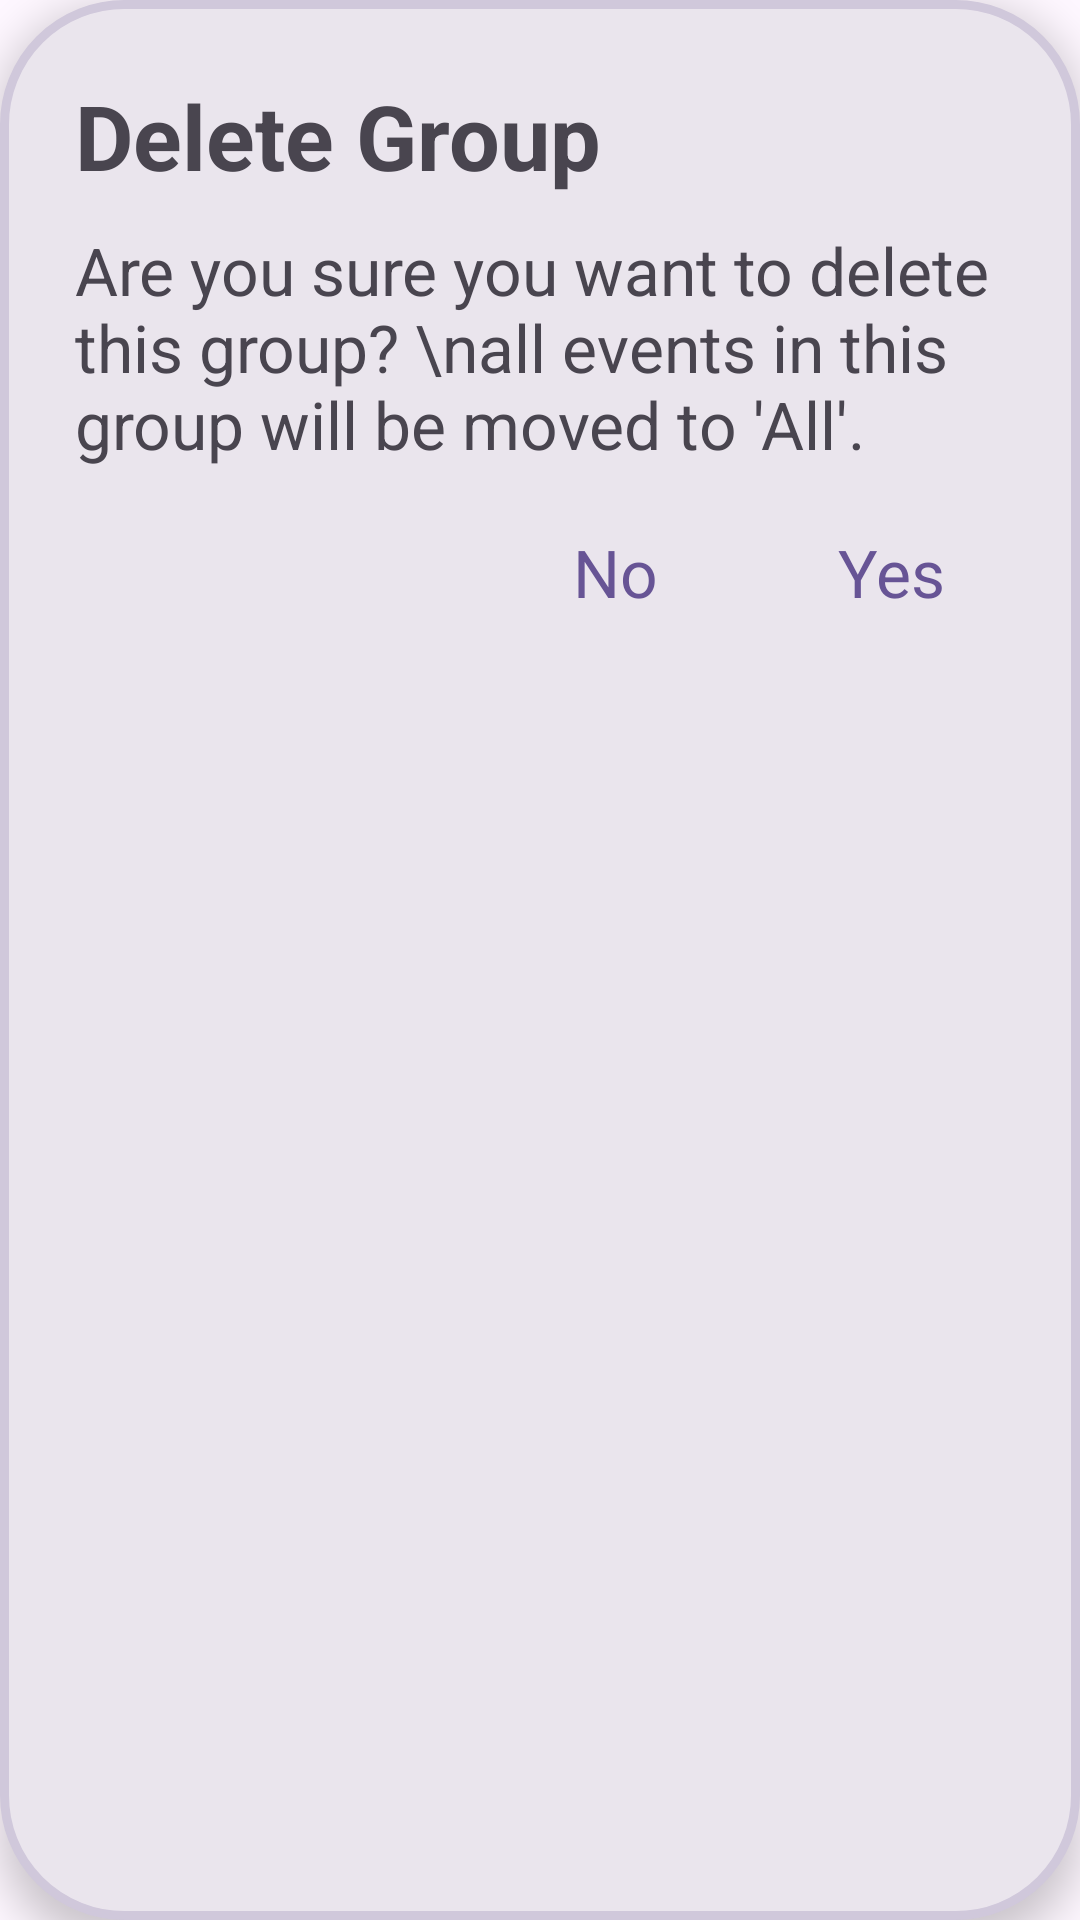

Here is an Android app screen rendered from its layout file. Give the layout XML and the strings, colors and styles it references.
<!-- AndroidManifest.xml: application theme Theme.MyTasksApplication -->
<!-- res/layout/dialog_delete_group.xml -->
<?xml version="1.0" encoding="utf-8"?>
<LinearLayout xmlns:android="http://schemas.android.com/apk/res/android"
    android:layout_width="match_parent"
    android:layout_height="wrap_content"
    android:orientation="vertical"
    android:layout_margin="5dp"
    android:background="@drawable/dialog_background"
    android:padding="25dp"
    android:elevation="8dp">


    <TextView
        android:id="@+id/textView3"
        android:layout_width="match_parent"
        android:layout_height="wrap_content"
        android:textSize="30sp"
        android:textStyle="bold"
        android:text="Delete Group" />

    <TextView
        android:id="@+id/textView2"
        android:layout_width="match_parent"
        android:layout_height="wrap_content"
        android:layout_marginTop="10dp"
        android:textSize="22sp"
        android:text="Are you sure you want to delete this group? \nall events in this group will be moved to 'All'." />


    <LinearLayout
        android:layout_width="match_parent"
        android:layout_height="match_parent"
        android:orientation="horizontal"
        android:layout_marginTop="20dp"
        android:gravity="right">

        <TextView
            android:id="@+id/textView4"
            android:layout_width="wrap_content"
            android:layout_height="wrap_content"
            android:gravity="center"
            android:textSize="22sp"
            android:textColor="@color/dialog_text"
            android:layout_marginRight="60dp"
            android:clickable="true"
            android:focusable="true"
            android:text="No" />

        <TextView
            android:id="@+id/textView5"
            android:layout_width="wrap_content"
            android:layout_height="wrap_content"
            android:gravity="center"
            android:textSize="22sp"
            android:textColor="@color/dialog_text"
            android:layout_marginRight="20dp"
            android:clickable="true"
            android:focusable="true"
            android:text="Yes" />
    </LinearLayout>

</LinearLayout>
<!-- resources referenced by this layout -->
<resources>
  <color name="dialog_text">#675495</color>
  <!-- drawable dialog_background (drawable) -->
  <?xml version="1.0" encoding="utf-8"?>
  <shape xmlns:android="http://schemas.android.com/apk/res/android"
      android:shape="rectangle">
  
      <solid android:color="#EAE5ED"/> 
      <stroke
          android:width="3dp"
          android:color="#D0C8DB"/>
      <corners android:radius="8dp"/>
      <corners android:radius="40dp"/> 
      <padding android:left="10dp" android:top="10dp" android:right="10dp" android:bottom="10dp"/>
  </shape>
  <style name="Theme.MyTasksApplication" parent="Base.Theme.MyTasksApplication" />
  <style name="Base.Theme.MyTasksApplication" parent="Theme.Material3.DayNight.NoActionBar">
          
          
          <item name="android:windowIsTranslucent">true</item>
      </style>
</resources>
